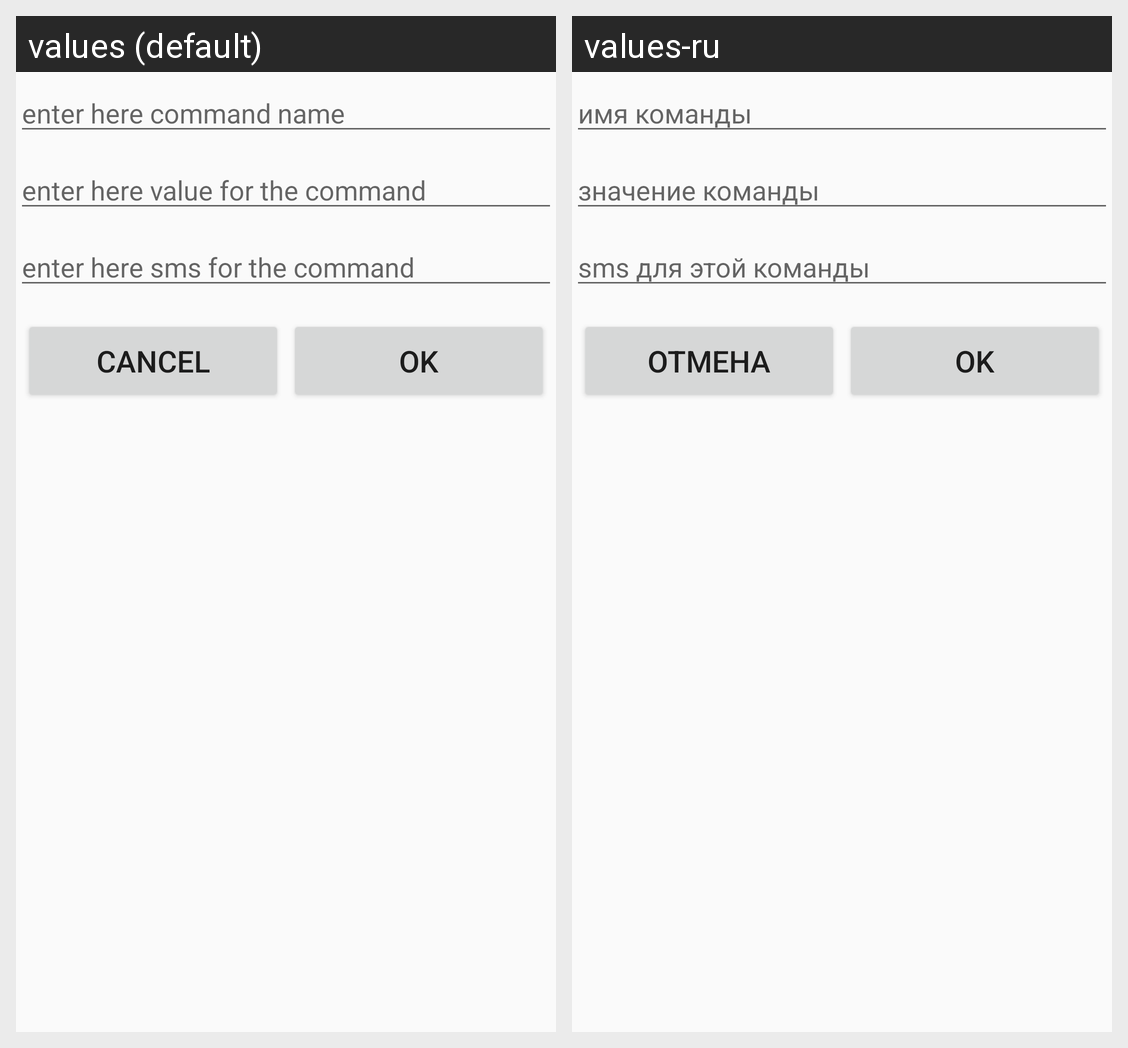

The Android screen above is rendered under two locales of the same app. Produce the string resources it draws, with the default and per-locale values.
Android screen res/layout/other_set_command.xml rendered under 2 locales, left to right: values (default), values-ru. Device: Nexus 5 (rendered at 1080×1920; each locale shown at half size, 540×960, under a caption strip naming it); theme AppTheme.
Strings drawn on this screen, with the default value and each locale's value (text and hints the layout hard-codes, and strings that could not be matched under every locale, appear in the picture but are not listed):

entercomname
  values: enter here command name
  values-ru: имя команды

entervalue
  values: enter here value for the command
  values-ru: значение команды

entersms
  values: enter here sms for the command
  values-ru: sms для этой команды

cancel
  values: Cancel
  values-ru: Отмена
